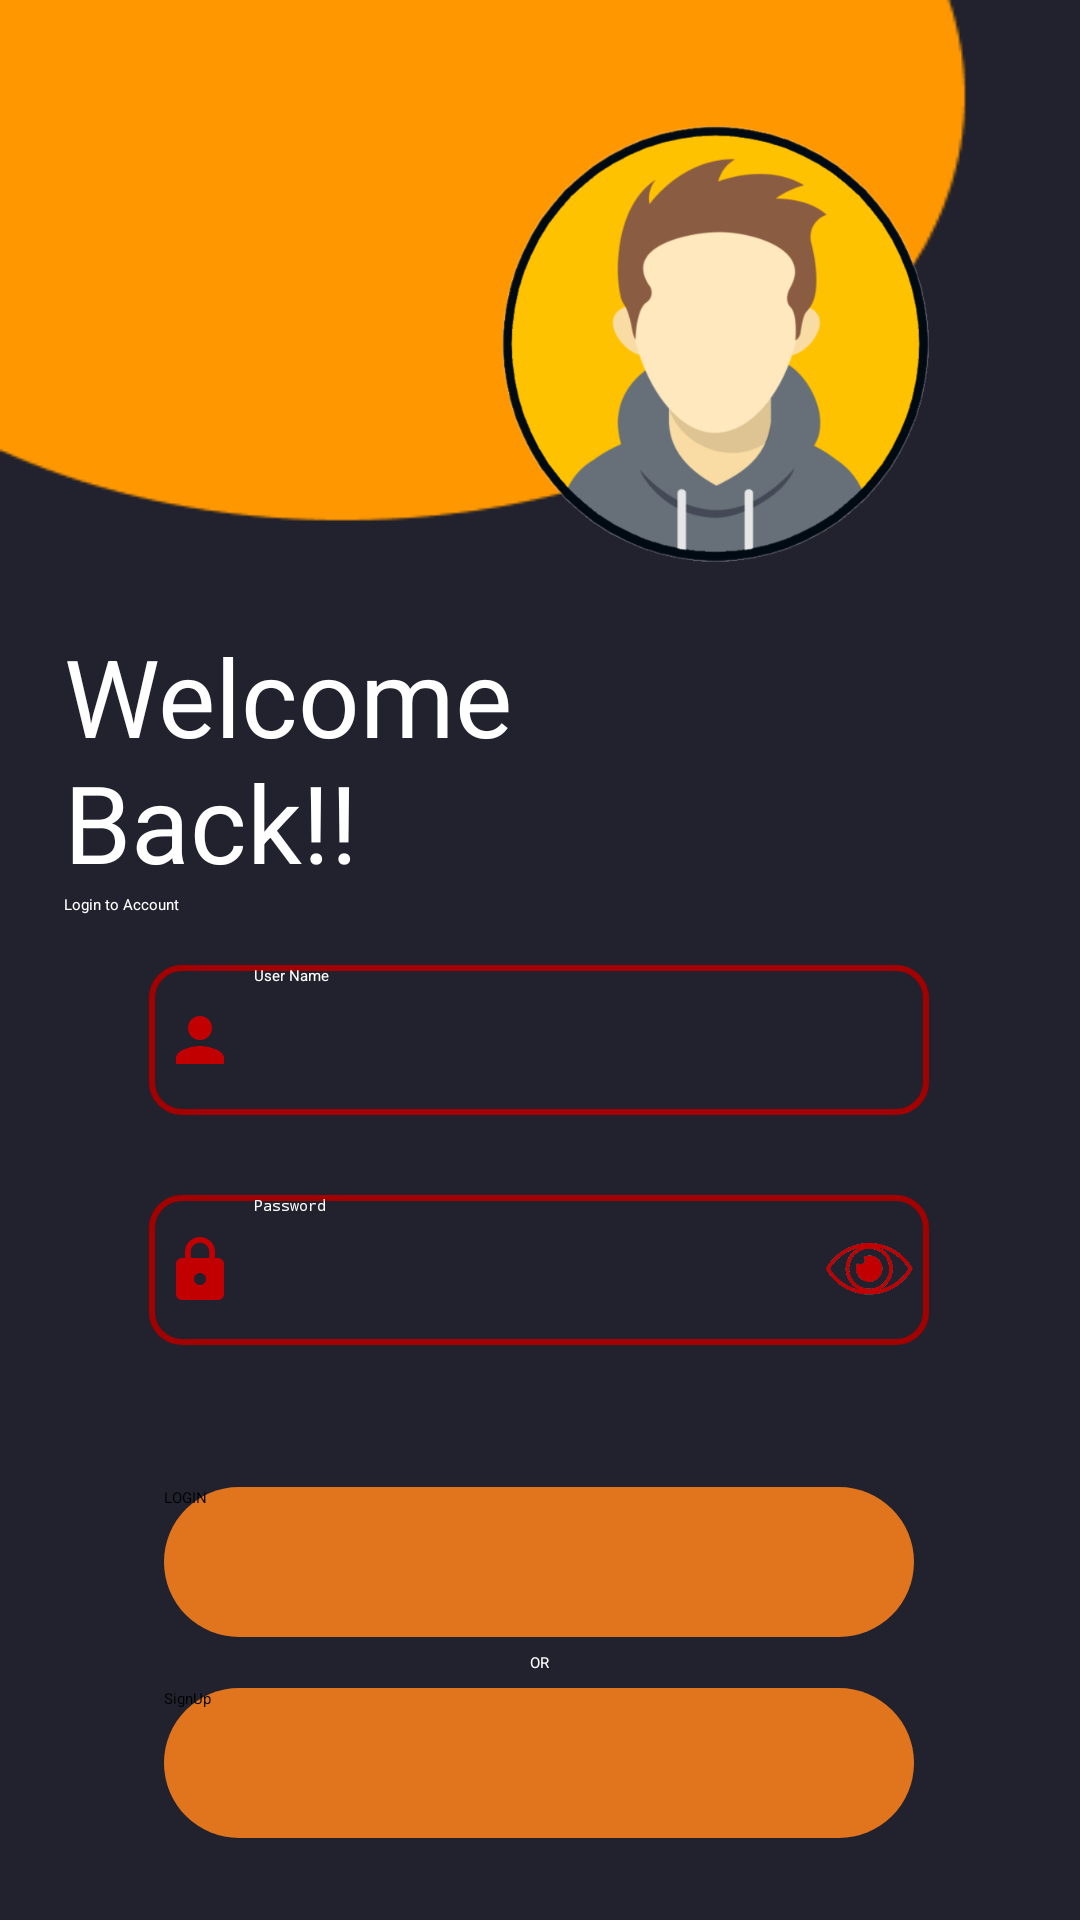

This screen was rendered from an Android layout file. Write that file and the resources it references.
<!-- AndroidManifest.xml: application theme Theme.RoverController -->
<!-- res/layout/activity_login.xml -->
<?xml version="1.0" encoding="utf-8"?>
<androidx.constraintlayout.widget.ConstraintLayout
    xmlns:android="http://schemas.android.com/apk/res/android"
    xmlns:app="http://schemas.android.com/apk/res-auto"
    xmlns:tools="http://schemas.android.com/tools"
    android:layout_width="match_parent"
    android:layout_height="match_parent"
    tools:context=".LoginActivity"
    android:background="@drawable/background_figma_1">


    <TextView
        android:id="@+id/welcometv"
        android:layout_width="200dp"
        android:layout_height="wrap_content"
        android:text="Welcome Back!!"
        android:textColor="#ffffff"
        android:textSize="36sp"
        app:layout_constraintBottom_toBottomOf="parent"
        app:layout_constraintEnd_toEndOf="parent"
        app:layout_constraintHorizontal_bias="0.134"
        app:layout_constraintStart_toStartOf="parent"
        app:layout_constraintTop_toTopOf="parent"
        app:layout_constraintVertical_bias="0.378"
        android:textAlignment="textStart"
        android:gravity="center_horizontal"
        tools:ignore="RtlCompat" />

    <TextView
        android:layout_width="wrap_content"
        android:layout_height="wrap_content"
        app:layout_constraintTop_toBottomOf="@id/welcometv"
        app:layout_constraintStart_toStartOf="@id/welcometv"
        android:text="Login to Account"
        android:textColor="@color/white" />


    <ImageView
        android:id="@+id/loginImg"
        android:layout_width="150dp"
        android:layout_height="150dp"
        android:src="@drawable/avatar"
        app:layout_constraintBottom_toBottomOf="parent"
        app:layout_constraintEnd_toEndOf="parent"
        app:layout_constraintHorizontal_bias="0.77"
        app:layout_constraintStart_toStartOf="parent"
        app:layout_constraintTop_toTopOf="parent"
        app:layout_constraintVertical_bias="0.08" />

    <EditText
        android:id="@+id/userNameEditText"
        android:layout_width="260dp"
        android:layout_height="50dp"
        android:inputType="textEmailAddress"
        android:hint="User Name"
        android:paddingStart="35dp"
        android:paddingLeft="35dp"
        android:background="@drawable/customedittextbackground"
        app:layout_constraintBottom_toBottomOf="parent"
        app:layout_constraintEnd_toEndOf="parent"
        app:layout_constraintHorizontal_bias="0.497"
        app:layout_constraintStart_toStartOf="parent"
        app:layout_constraintTop_toTopOf="parent"
        app:layout_constraintVertical_bias="0.545"
        android:textColorHint="#ffffff"
        android:textColor="#ffffff"/>

    <ImageView
        android:id="@+id/usernamelogo"
        android:layout_width="wrap_content"
        android:layout_height="wrap_content"
        android:layout_marginLeft="5dp"
        app:layout_constraintStart_toStartOf="@+id/userNameEditText"
        app:layout_constraintTop_toTopOf="@id/userNameEditText"
        app:layout_constraintBottom_toBottomOf="@id/userNameEditText"
        android:background="@drawable/ic_baseline_person_24"/>


    <EditText
        android:id="@+id/passwordEditText"
        android:layout_width="260dp"
        android:layout_height="50dp"
        android:hint="Password"
        android:inputType="textPassword"
        android:background="@drawable/customedittextbackground"
        app:layout_constraintBottom_toBottomOf="parent"
        app:layout_constraintEnd_toEndOf="@+id/userNameEditText"
        app:layout_constraintHorizontal_bias="0.52"
        app:layout_constraintStart_toStartOf="@+id/userNameEditText"
        app:layout_constraintTop_toBottomOf="@+id/userNameEditText"
        app:layout_constraintVertical_bias="0.122"
        android:paddingStart="35dp"
        android:paddingLeft="35dp"
        android:textColorHint="#ffffff"
        android:textColor="#ffffff"/>

    <ImageView
        android:id="@+id/passwordlogo"
        android:layout_width="wrap_content"
        android:layout_height="wrap_content"
        android:layout_marginLeft="5dp"
        app:layout_constraintStart_toStartOf="@+id/passwordEditText"
        app:layout_constraintTop_toTopOf="@id/passwordEditText"
        app:layout_constraintBottom_toBottomOf="@id/passwordEditText"
        android:background="@drawable/ic_baseline_lock_24"/>

    <ImageView
        android:id="@+id/showpasswordimg"
        android:layout_width="30dp"
        android:layout_height="30dp"
        android:layout_marginRight="5dp"
        app:layout_constraintTop_toTopOf="@id/passwordEditText"
        app:layout_constraintEnd_toEndOf="@id/passwordEditText"
        app:layout_constraintBottom_toBottomOf="@id/passwordEditText"
        android:src="@drawable/ic_eye_open"/>

    <Button
        android:id="@+id/checkbtn"
        android:layout_width="250dp"
        android:layout_height="50dp"
        android:background="@drawable/rounded_button"
        android:text="LOGIN"
        app:backgroundTint="#c30000"
        app:layout_constraintBottom_toBottomOf="parent"
        app:layout_constraintEnd_toEndOf="parent"
        app:layout_constraintHorizontal_bias="0.496"
        app:layout_constraintStart_toStartOf="parent"
        app:layout_constraintTop_toTopOf="parent"
        app:layout_constraintVertical_bias="0.84" />

    <TextView
        android:id="@+id/or_tv"
        android:layout_width="wrap_content"
        android:layout_height="wrap_content"
        app:layout_constraintTop_toBottomOf="@id/checkbtn"
        app:layout_constraintStart_toStartOf="@id/checkbtn"
        app:layout_constraintEnd_toEndOf="@id/checkbtn"
        android:text="OR"
        android:textColor="#ffffff"
        android:layout_marginTop="5dp"/>

    <Button
        android:id="@+id/signUpbtn"
        android:layout_width="250dp"
        android:layout_height="50dp"
        app:layout_constraintTop_toBottomOf="@id/or_tv"
        app:layout_constraintStart_toStartOf="@id/checkbtn"
        app:layout_constraintEnd_toEndOf="@id/checkbtn"
        android:background="@drawable/rounded_button"
        app:backgroundTint="#c30000"
        android:layout_marginTop="5dp"
        android:text="SignUp"/>

    <ProgressBar
        android:id="@+id/prog"
        android:layout_width="wrap_content"
        android:layout_height="wrap_content"
        app:layout_constraintTop_toBottomOf="@+id/passwordEditText"
        app:layout_constraintStart_toStartOf="@id/passwordEditText"
        app:layout_constraintEnd_toEndOf="@id/passwordEditText"
        android:visibility="invisible"/>



</androidx.constraintlayout.widget.ConstraintLayout>
<!-- resources referenced by this layout -->
<resources>
  <color name="white">#FFFFFFFF</color>
  <!-- drawable avatar: png bitmap (drawable, 77533 bytes) -->
  <!-- drawable background_figma_1: png bitmap (drawable, 4693 bytes) -->
  <!-- drawable customedittextbackground (drawable) -->
  <?xml version="1.0" encoding="utf-8"?>
  <shape xmlns:android="http://schemas.android.com/apk/res/android" android:shape="rectangle">
  
      <stroke android:color="@color/orange_light"
          android:width="2dp"></stroke>
      <corners android:radius="10dp"></corners>
  
  </shape>
  <!-- drawable ic_baseline_lock_24 (drawable) -->
  <vector android:height="24dp" android:tint="#C20001"
      android:viewportHeight="24" android:viewportWidth="24"
      android:width="24dp" xmlns:android="http://schemas.android.com/apk/res/android">
      <path android:fillColor="@android:color/white" android:pathData="M18,8h-1L17,6c0,-2.76 -2.24,-5 -5,-5S7,3.24 7,6v2L6,8c-1.1,0 -2,0.9 -2,2v10c0,1.1 0.9,2 2,2h12c1.1,0 2,-0.9 2,-2L20,10c0,-1.1 -0.9,-2 -2,-2zM12,17c-1.1,0 -2,-0.9 -2,-2s0.9,-2 2,-2 2,0.9 2,2 -0.9,2 -2,2zM15.1,8L8.9,8L8.9,6c0,-1.71 1.39,-3.1 3.1,-3.1 1.71,0 3.1,1.39 3.1,3.1v2z"/>
  </vector>
  <!-- drawable ic_baseline_person_24 (drawable) -->
  <vector android:height="24dp" android:tint="#C20001"
      android:viewportHeight="24" android:viewportWidth="24"
      android:width="24dp" xmlns:android="http://schemas.android.com/apk/res/android">
      <path android:fillColor="@android:color/white" android:pathData="M12,12c2.21,0 4,-1.79 4,-4s-1.79,-4 -4,-4 -4,1.79 -4,4 1.79,4 4,4zM12,14c-2.67,0 -8,1.34 -8,4v2h16v-2c0,-2.66 -5.33,-4 -8,-4z"/>
  </vector>
  <!-- drawable ic_eye_open: png bitmap (drawable, 50759 bytes) -->
  <!-- drawable rounded_button (drawable) -->
  <?xml version="1.0" encoding="utf-8"?>
  <shape xmlns:android="http://schemas.android.com/apk/res/android"
      android:shape="rectangle">
  
      <solid android:color="#e0751e"/>
      <corners android:radius="150dp"/>
  
  </shape>
  <style name="Theme.RoverController" parent="Theme.MaterialComponents.DayNight.NoActionBar">
          
          
  
          <item name="colorPrimary">@color/orange</item>
          <item name="colorPrimaryVariant">@color/orange_light</item>
  
          <item name="colorOnPrimary">@color/white</item>
          
          <item name="colorSecondary">@color/teal_200</item>
          <item name="colorSecondaryVariant">@color/teal_700</item>
          <item name="colorOnSecondary">@color/black</item>
          
          <item name="android:statusBarColor" tools:targetApi="l">?attr/colorPrimaryVariant</item>
          
      </style>
  <color name="orange_light">#a30000</color>
  <color name="orange">#ff3d00</color>
  <color name="teal_200">#FF03DAC5</color>
  <color name="teal_700">#FF018786</color>
  <color name="black">#FF000000</color>
</resources>
